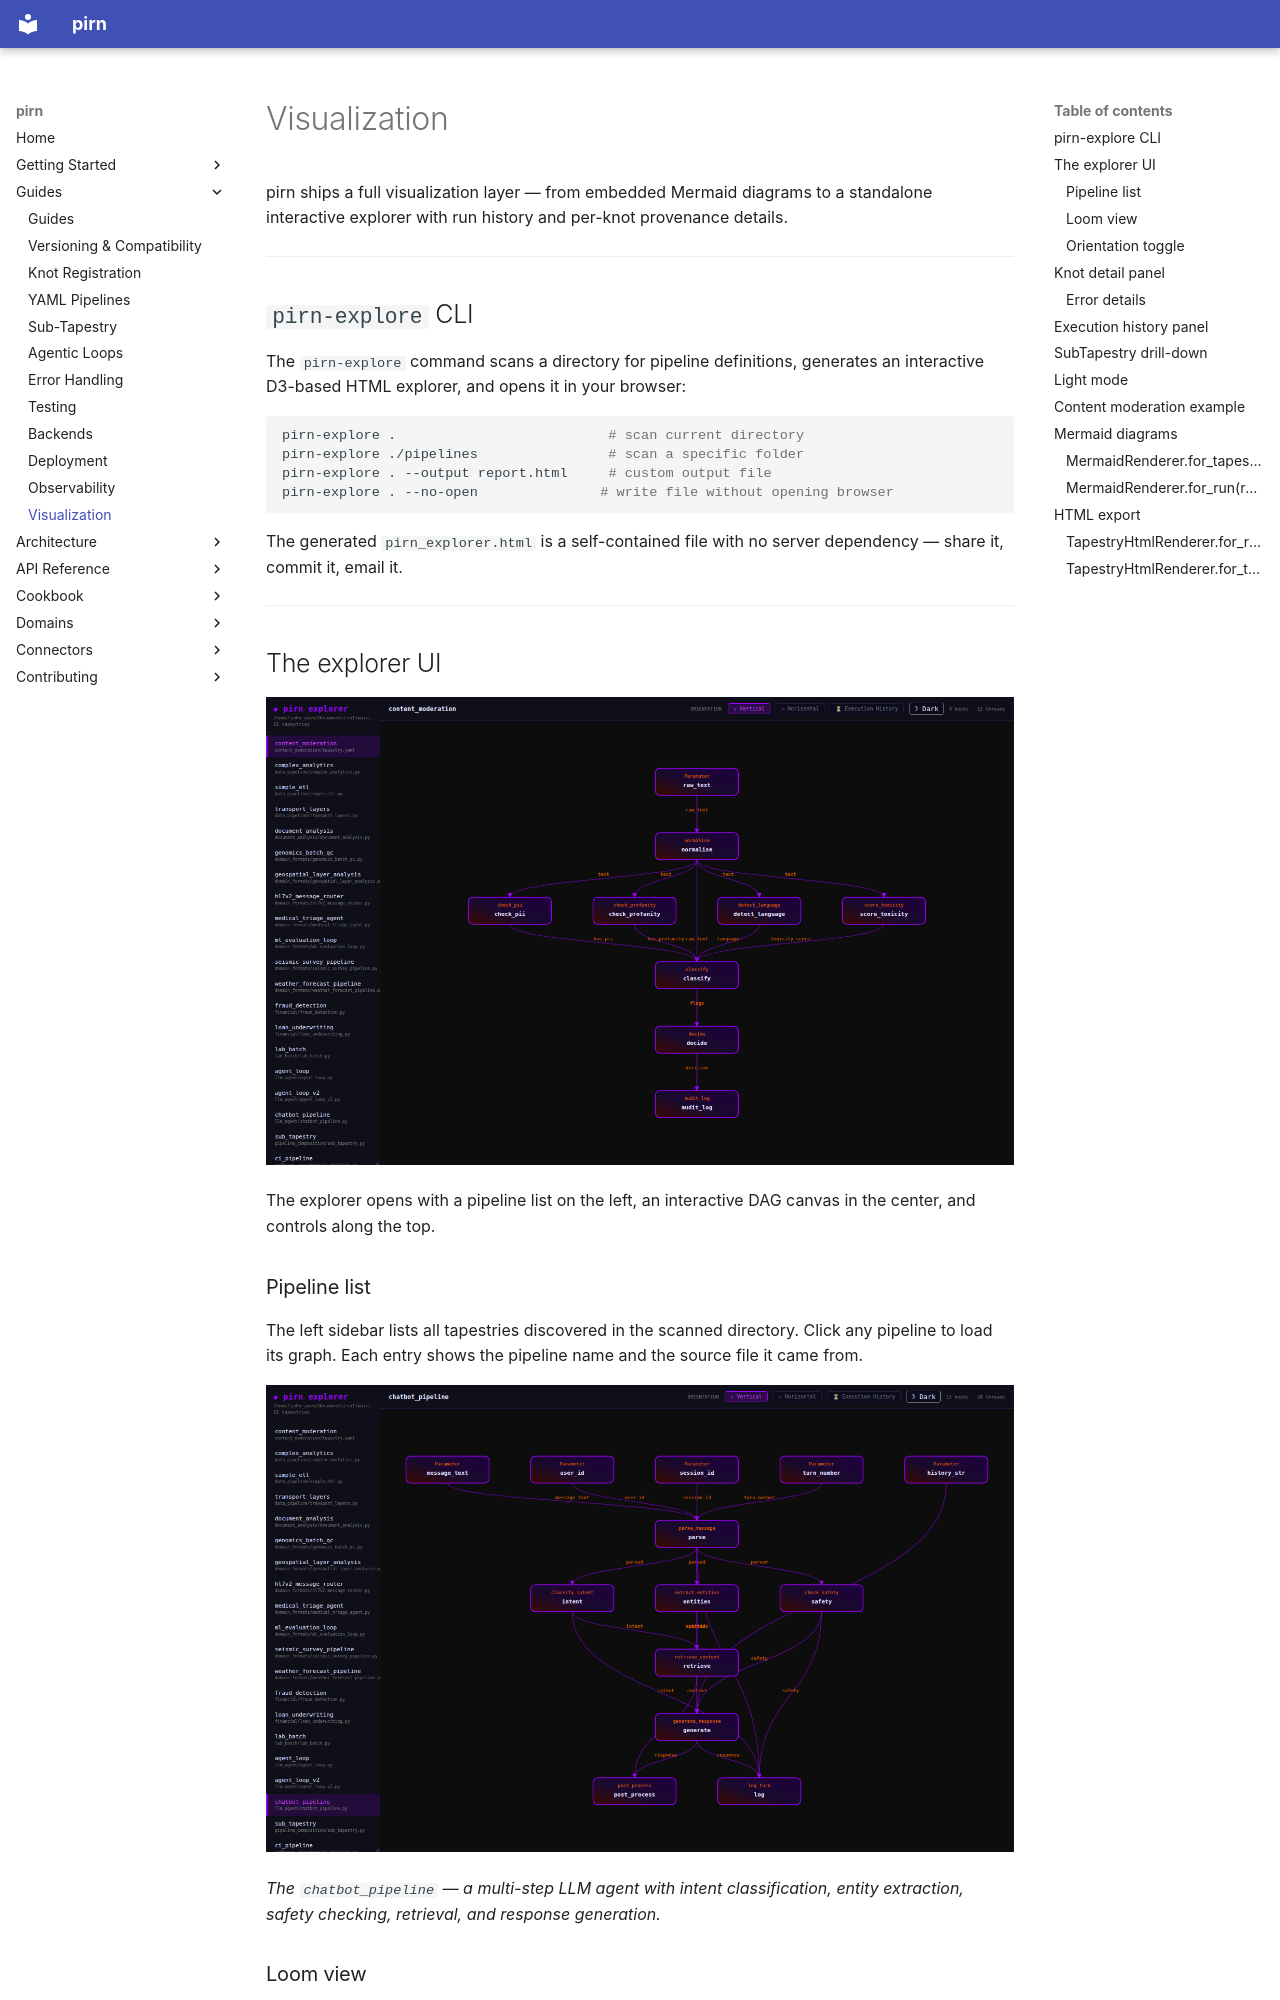

repository: snoodleboot-io/pirn · page: guides/visualization/index.html · generator: mkdocs

# Visualization

pirn ships a full visualization layer — from embedded Mermaid diagrams to a standalone interactive explorer with run history and per-knot provenance details.

---

## `pirn-explore` CLI

The `pirn-explore` command scans a directory for pipeline definitions, generates an interactive D3-based HTML explorer, and opens it in your browser:

```bash
pirn-explore .                          # scan current directory
pirn-explore ./pipelines                # scan a specific folder
pirn-explore . --output report.html     # custom output file
pirn-explore . --no-open               # write file without opening browser
```

The generated `pirn_explorer.html` is a self-contained file with no server dependency — share it, commit it, email it.

---

## The explorer UI

![pirn explorer overview](../assets/screenshots/explorer-overview.png)

The explorer opens with a pipeline list on the left, an interactive DAG canvas in the center, and controls along the top.

### Pipeline list

The left sidebar lists all tapestries discovered in the scanned directory. Click any pipeline to load its graph. Each entry shows the pipeline name and the source file it came from.

![LLM agent pipeline](../assets/screenshots/explorer-pipeline-llm-agent.png)

*The `chatbot_pipeline` — a multi-step LLM agent with intent classification, entity extraction, safety checking, retrieval, and response generation.*
